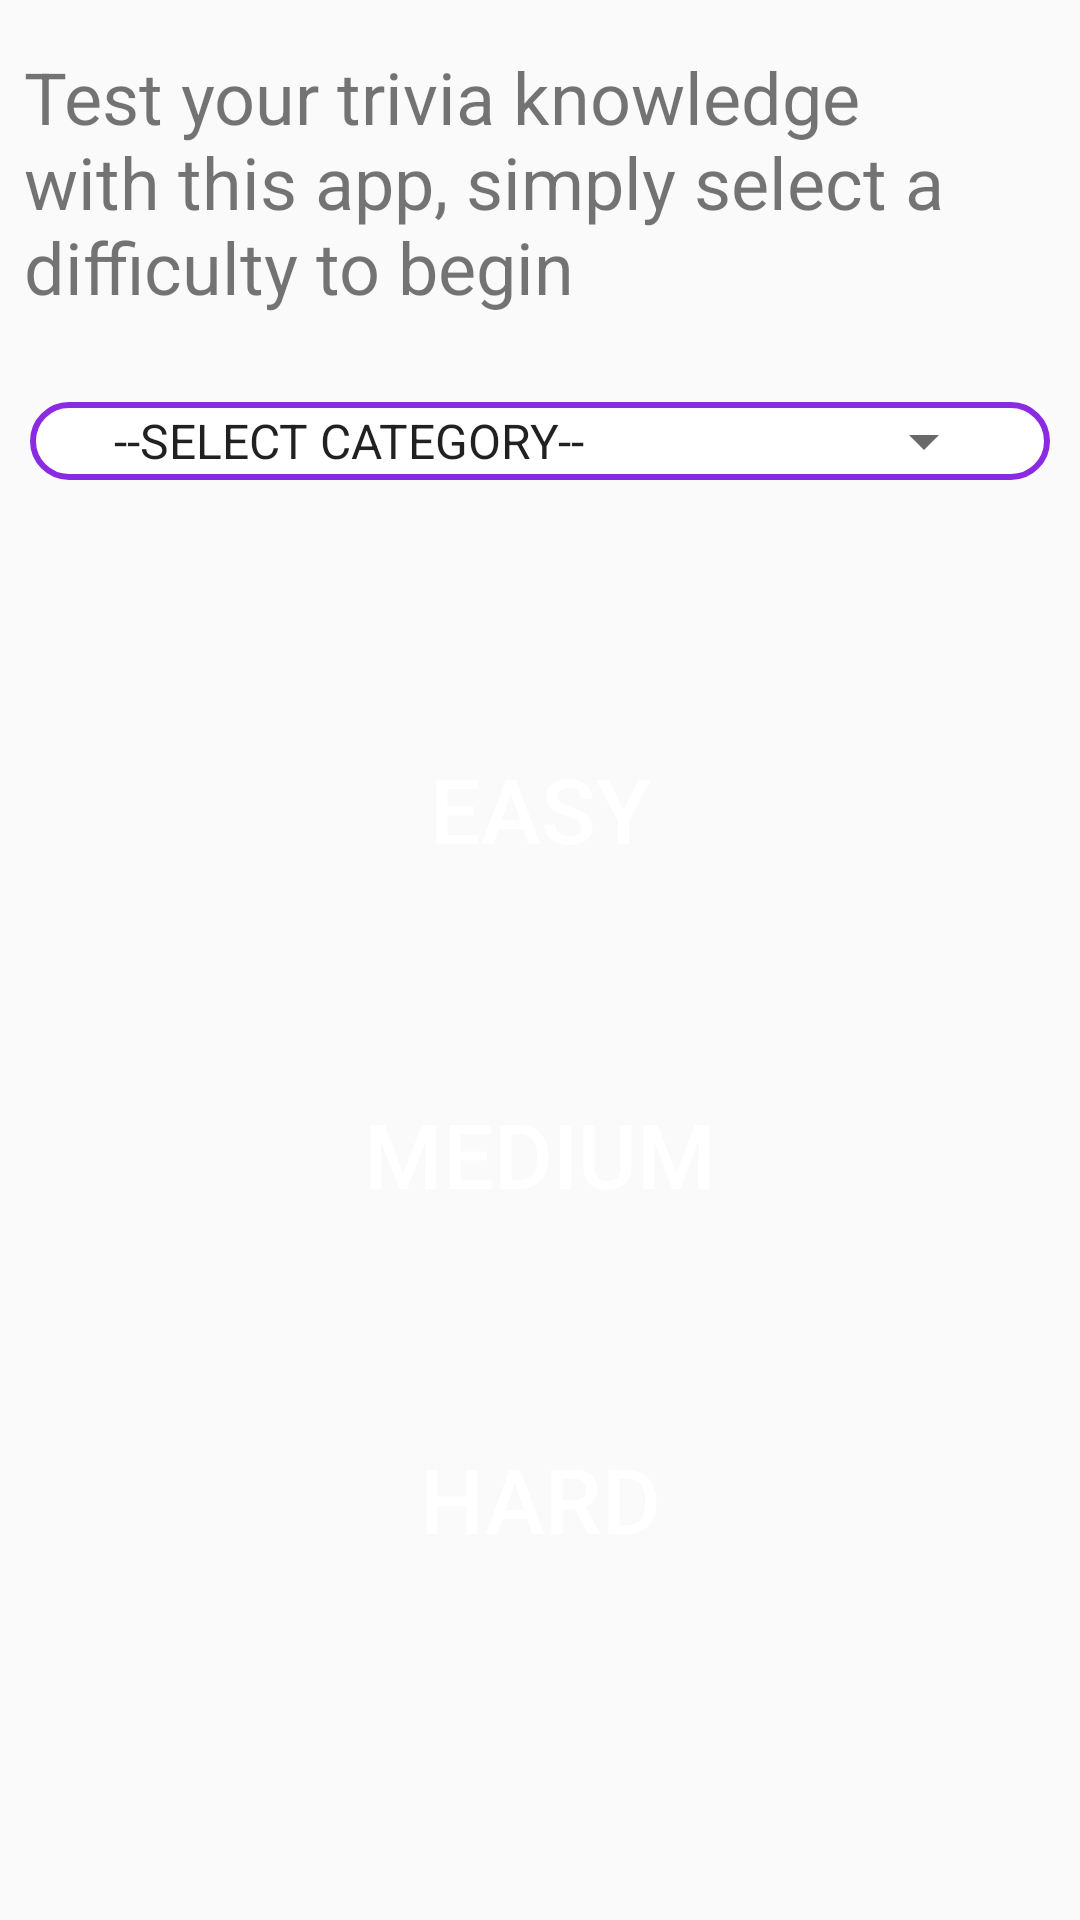

Android layout source for this screen:
<!-- AndroidManifest.xml: application theme AppTheme -->
<!-- res/layout/activity_main.xml -->
<?xml version="1.0" encoding="utf-8"?>
<android.support.constraint.ConstraintLayout xmlns:android="http://schemas.android.com/apk/res/android"
    xmlns:app="http://schemas.android.com/apk/res-auto"
    xmlns:tools="http://schemas.android.com/tools"
    android:layout_width="match_parent"
    android:layout_height="match_parent"
    tools:context="com.example.averyw.triviaapp.MainActivity">

    <TextView
        android:id="@+id/textView_intro"
        android:layout_width="0dp"
        android:layout_height="108dp"
        android:layout_marginEnd="8dp"
        android:layout_marginStart="8dp"
        android:layout_marginTop="16dp"
        android:text="@string/intro"
        android:textSize="24sp"
        app:layout_constraintEnd_toEndOf="parent"
        app:layout_constraintStart_toStartOf="parent"
        app:layout_constraintTop_toTopOf="parent" />

    

    <Spinner
        android:id="@+id/spinner"
        android:layout_width="match_parent"
        android:layout_height="wrap_content"
        android:layout_alignParentTop="true"
        android:layout_margin="10dp"
        android:layout_marginTop="16dp"
        app:layout_constraintTop_toBottomOf="@+id/textView_intro"
        app:layout_constraintEnd_toEndOf="parent"
        app:layout_constraintStart_toStartOf="parent"
        tools:layout_editor_absoluteX="10dp"
        android:entries="@array/category_list"
        android:background="@drawable/spinner_rect"
        android:paddingLeft="20dp"
        style="@style/ThemeSpinner" />

    <Button
        android:id="@+id/btnEasy"
        android:layout_width="0dp"
        android:layout_height="75dp"
        android:layout_marginEnd="8dp"
        android:layout_marginStart="8dp"
        android:layout_marginTop="72dp"
        android:background="@drawable/btn_rounded"
        android:onClick="getEasy"
        android:text="@string/easy"
        android:textColor="@color/btn_text"
        android:textSize="30sp"
        app:layout_constraintEnd_toEndOf="parent"
        app:layout_constraintHorizontal_bias="0.0"
        app:layout_constraintLeft_toLeftOf="parent"
        app:layout_constraintStart_toStartOf="parent"
        app:layout_constraintTop_toBottomOf="@+id/spinner" />

    <Button
        android:id="@+id/btnMed"
        android:layout_width="0dp"
        android:layout_height="75dp"
        android:layout_marginEnd="8dp"
        android:layout_marginStart="8dp"
        android:layout_marginTop="40dp"
        android:background="@drawable/btn_rounded"
        android:onClick="getMed"
        android:text="@string/med"
        android:textColor="@color/btn_text"
        android:textSize="30sp"
        app:layout_constraintEnd_toEndOf="parent"
        app:layout_constraintHorizontal_bias="0.0"
        app:layout_constraintLeft_toLeftOf="parent"
        app:layout_constraintStart_toStartOf="parent"
        app:layout_constraintTop_toBottomOf="@+id/btnEasy" />

    <Button
        android:id="@+id/btnHard"
        android:layout_width="0dp"
        android:layout_height="75dp"
        android:layout_marginEnd="8dp"
        android:layout_marginStart="8dp"
        android:layout_marginTop="40dp"
        android:background="@drawable/btn_rounded"
        android:onClick="getHard"
        android:text="@string/hard"
        android:textColor="@color/btn_text"
        android:textSize="30sp"
        app:layout_constraintEnd_toEndOf="parent"
        app:layout_constraintHorizontal_bias="0.0"
        app:layout_constraintLeft_toLeftOf="parent"
        app:layout_constraintStart_toStartOf="parent"
        app:layout_constraintTop_toBottomOf="@+id/btnMed" />

    
        
        
        
        
        
        
        
        
        
        
        
        
        
        
        
        

</android.support.constraint.ConstraintLayout>
<!-- resources referenced by this layout -->
<resources>
  <string-array name="category_list">
          <item>--SELECT CATEGORY--</item>
          <item>Any</item>
          <item>Books</item>
          <item>Celebrities</item>
          <item>Computers</item>
          <item>General</item>
          <item>History</item>
          <item>Movies</item>
          <item>Music</item>
          <item>Science &amp; Nature</item>
          <item>Sports</item>
          <item>Television</item>
          <item>Video Games</item>
      </string-array>
  <color name="btn_text">#FFFFFF</color>
  <!-- drawable spinner_rect (drawable) -->
  <?xml version="1.0" encoding="utf-8"?>
  <selector xmlns:android="http://schemas.android.com/apk/res/android">
      <item>
          <layer-list>
              <item>
                  <shape xmlns:android="http://schemas.android.com/apk/res/android">
                      <stroke
                          android:width="2dp"
                          android:color="#8A2BE2"/>
                      <padding
                          android:bottom="1dp"
                          android:left="10dp"
                          android:right="30dp"
                          android:top="1dp"/>
                      <corners android:radius="15dp"/>
                      <solid android:color="#ffffff"/>
                  </shape>
              </item>
              <item android:gravity="right" android:drawable="@drawable/ic_arrow_drop_down_black_24dp"/>
          </layer-list>
      </item>
  </selector>
  <string name="easy">Easy</string>
  <string name="hard">Hard</string>
  <string name="intro">Test your trivia knowledge with this app, simply select a difficulty to begin</string>
  <string name="med">Medium</string>
  <style name="ThemeSpinner">
          
          <item name="colorAccent">#4B0082</item>
          
          <item name="colorControlNormal">#9370DB</item>
      </style>
  <style name="AppTheme" parent="Theme.AppCompat.Light.DarkActionBar">
          
          <item name="colorPrimary">@color/colorPrimary</item>
          <item name="colorPrimaryDark">@color/colorPrimaryDark</item>
          <item name="colorAccent">@color/colorAccent</item>
      </style>
  <!-- drawable ic_arrow_drop_down_black_24dp (drawable) -->
  <vector xmlns:android="http://schemas.android.com/apk/res/android"
          android:width="24dp"
          android:height="24dp"
          android:viewportWidth="24.0"
          android:viewportHeight="24.0">
      <path
          android:fillColor="#696969"
          android:pathData="M7,10l5,5 5,-5z"/>
  </vector>
  <color name="colorPrimary">#4B0082</color>
  <color name="colorPrimaryDark">#4B0082</color>
  <color name="colorAccent">#FF4081</color>
</resources>
